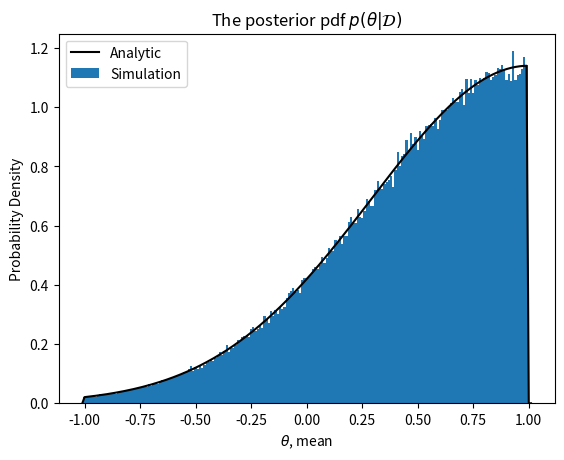

The matplotlib source for this figure:
import numpy as np
import matplotlib.pyplot as plt
def calc_prior(theta):
    if np.abs(theta) > 1:
        return 0
    return 0.5
def calc_normal(x, mean, std):
    return np.exp(-(x-mean)**2/(2*std**2))/np.sqrt(2*np.pi*std**2)
def calc_likelihood(data, theta):
    sol = calc_normal(data, theta, 1)
    return np.prod(sol)
data = np.array([0.5, 1.5])
thetalist = np.linspace(-1.01, 1.01, 203)
delta = thetalist[1]-thetalist[0]
# Analytic Posterior
posterior_exact = []
for theta in thetalist:
    post = calc_prior(theta) * calc_likelihood(data, theta)
    posterior_exact.append(post)
posterior_exact = np.array(posterior_exact)
# Simulation Post = prob(near r0)*prob(near r1)
N = 1000000
posterior_sim = []
for theta in thetalist:
    # check prior
    prior = calc_prior(theta)
    if prior < 0.25:
        posterior_sim.append(0)
        continue
   # Prob(random num near r0)
    r0 = np.random.normal(theta, 1, size=N)
    p0 = np.sum(np.abs(r0 - data[0]) <= delta/2)/N
   # Prob(random num near r1)
    r1 = np.random.normal(theta, 1, size=N)
    p1 = np.sum(np.abs(r1 - data[1]) <= delta/2)/N
    post = prior * p0 * p1
    posterior_sim.append(post)
posterior_sim = np.array(posterior_sim)
norm_exact = np.sum(posterior_exact)*delta
norm_sim = np.sum(posterior_sim)*delta
plt.figure()
plt.plot(thetalist, posterior_exact/norm_exact, '-k', label='Analytic')
plt.bar(thetalist, posterior_sim/norm_sim, width=delta, label='Simulation')
plt.xlabel(r'$\theta$, mean')
plt.ylabel('Probability Density')
plt.title(r'The posterior pdf $ p(\theta|\mathcal{D})$')
plt.legend()